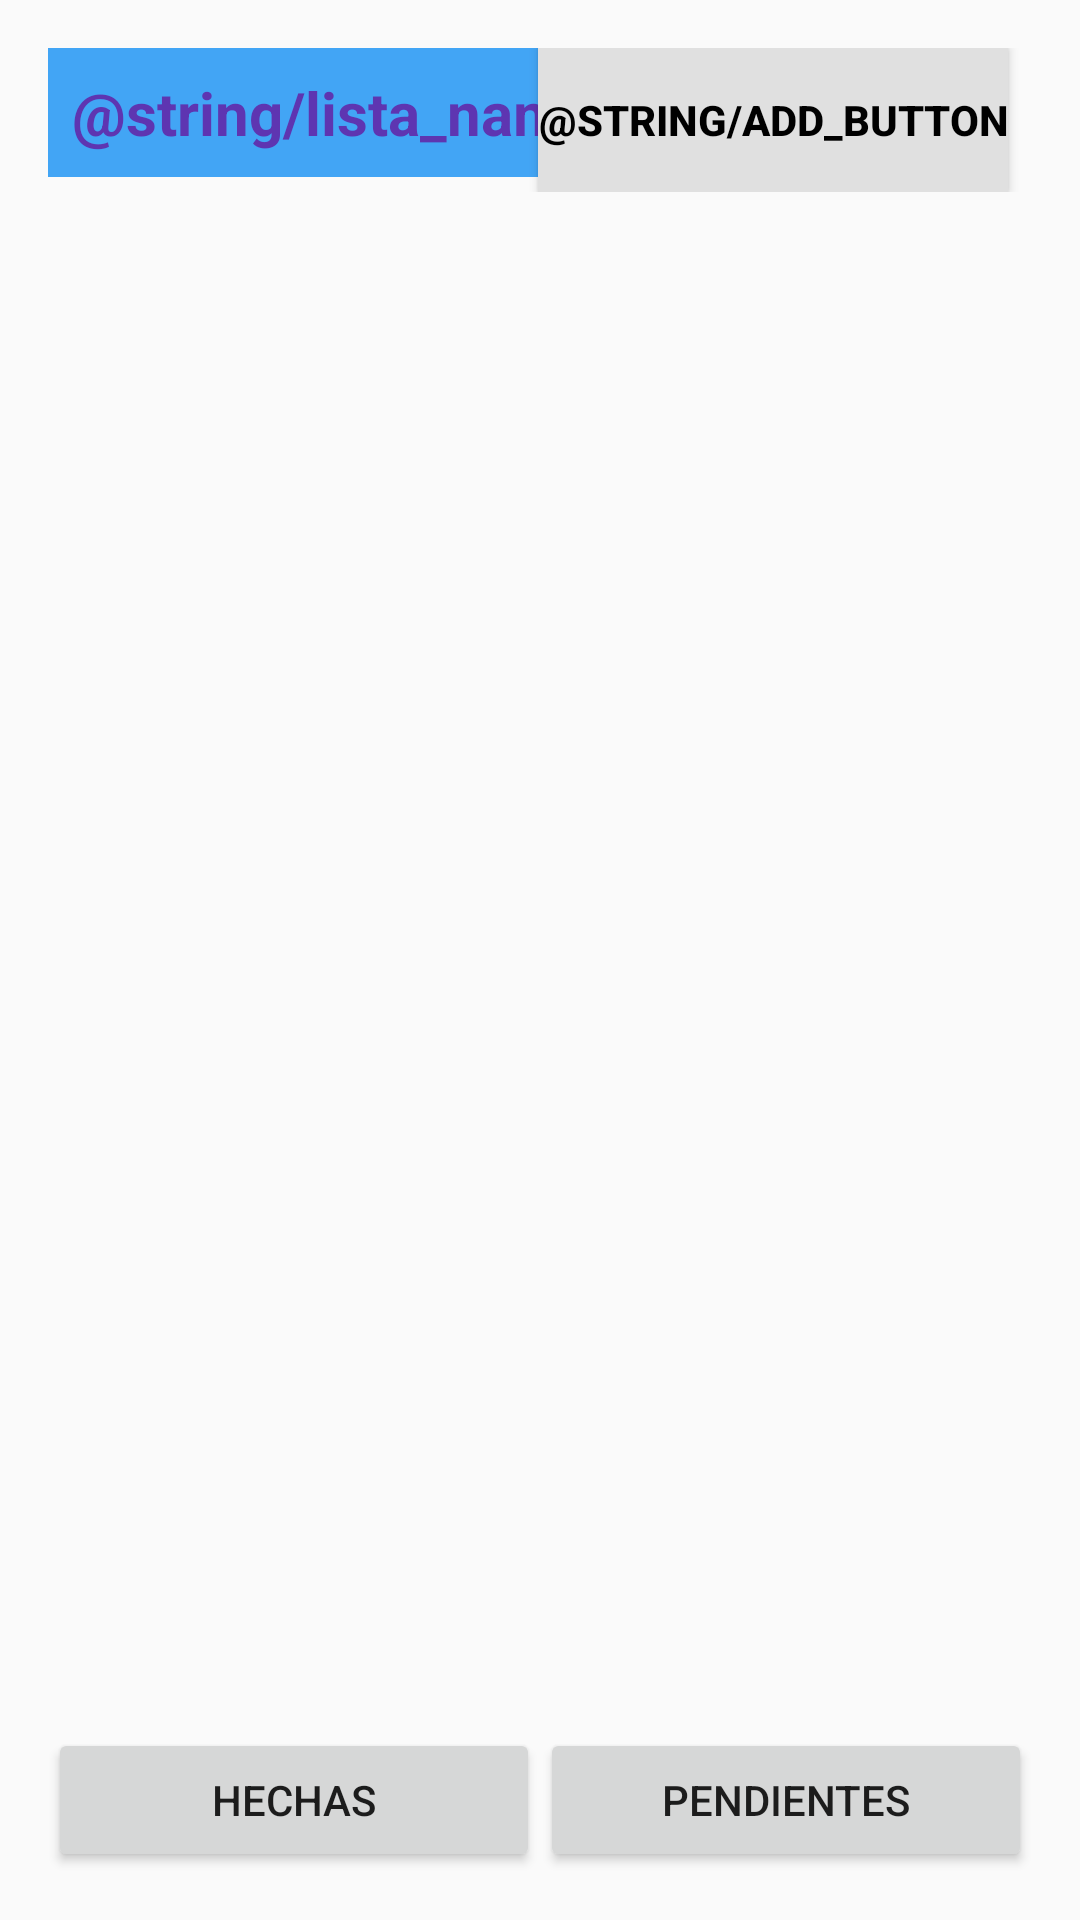

Here is an Android app screen rendered from its layout file. Give the layout XML and the strings, colors and styles it references.
<!-- AndroidManifest.xml: application theme Theme.ListaTareas2 -->
<!-- res/layout/activity_listado_tareas.xml -->
<?xml version="1.0" encoding="utf-8"?>
<LinearLayout xmlns:android="http://schemas.android.com/apk/res/android"
    xmlns:tools="http://schemas.android.com/tools"
    android:layout_width="match_parent"
    android:layout_height="match_parent"
    android:orientation="vertical"
    android:padding="16dp">

    <RelativeLayout
        android:layout_width="match_parent"
        android:layout_height="wrap_content">

    <TextView
        android:id="@+id/tvTitle"
        android:layout_width="wrap_content"
        android:layout_height="wrap_content"
        android:layout_alignParentStart="true"
        android:background="@color/colorPrimary"
        android:gravity="center"
        android:padding="8dp"
        android:text="@string/lista_name"
        android:textColor="#5E35B1"
        android:textSize="20sp"
        android:textStyle="bold" />

    <Button
        android:id="@+id/btnAdd"
        android:layout_width="wrap_content"
        android:layout_height="wrap_content"
        android:text="@string/add_button"
        android:background="@color/buttonBackground"
        android:textColor="@color/buttonTextColor"
        style="@style/AddButtonStyle"
        android:layout_alignParentEnd="true"
        android:layout_centerVertical="true"
        android:layout_marginEnd="8dp"/>
    </RelativeLayout>

    <ListView
        android:id="@+id/listViewTareas"
        android:layout_width="match_parent"
        android:layout_height="0dp"
        android:layout_weight="1"/>

    <LinearLayout
        android:layout_width="match_parent"
        android:layout_height="wrap_content"
        android:orientation="horizontal"
        android:layout_gravity="bottom">

        <Button
            android:id="@+id/btnHechas"
            android:layout_width="0dp"
            android:layout_height="wrap_content"
            android:layout_weight="1"
            android:text="Hechas"/>

        <Button
            android:id="@+id/btnPendientes"
            android:layout_width="0dp"
            android:layout_height="wrap_content"
            android:layout_weight="1"
            android:text="Pendientes"/>
    </LinearLayout>
</LinearLayout>
<!-- resources referenced by this layout -->
<resources>
  <color name="buttonBackground">#E0E0E0</color>
  <color name="buttonTextColor">#000000</color>
  <color name="colorPrimary">#42A5F5</color>
  <style name="AddButtonStyle">
          <item name="android:layout_width">wrap_content</item>
          <item name="android:layout_height">wrap_content</item>
          <item name="android:background">?attr/selectableItemBackgroundBorderless</item>
          <item name="android:textColor">#000000</item> 
          <item name="android:textStyle">bold</item>
          <item name="android:elevation">4dp</item> 
      </style>
  <style name="Theme.ListaTareas2" parent="android:Theme.Material.Light.NoActionBar" />
</resources>
